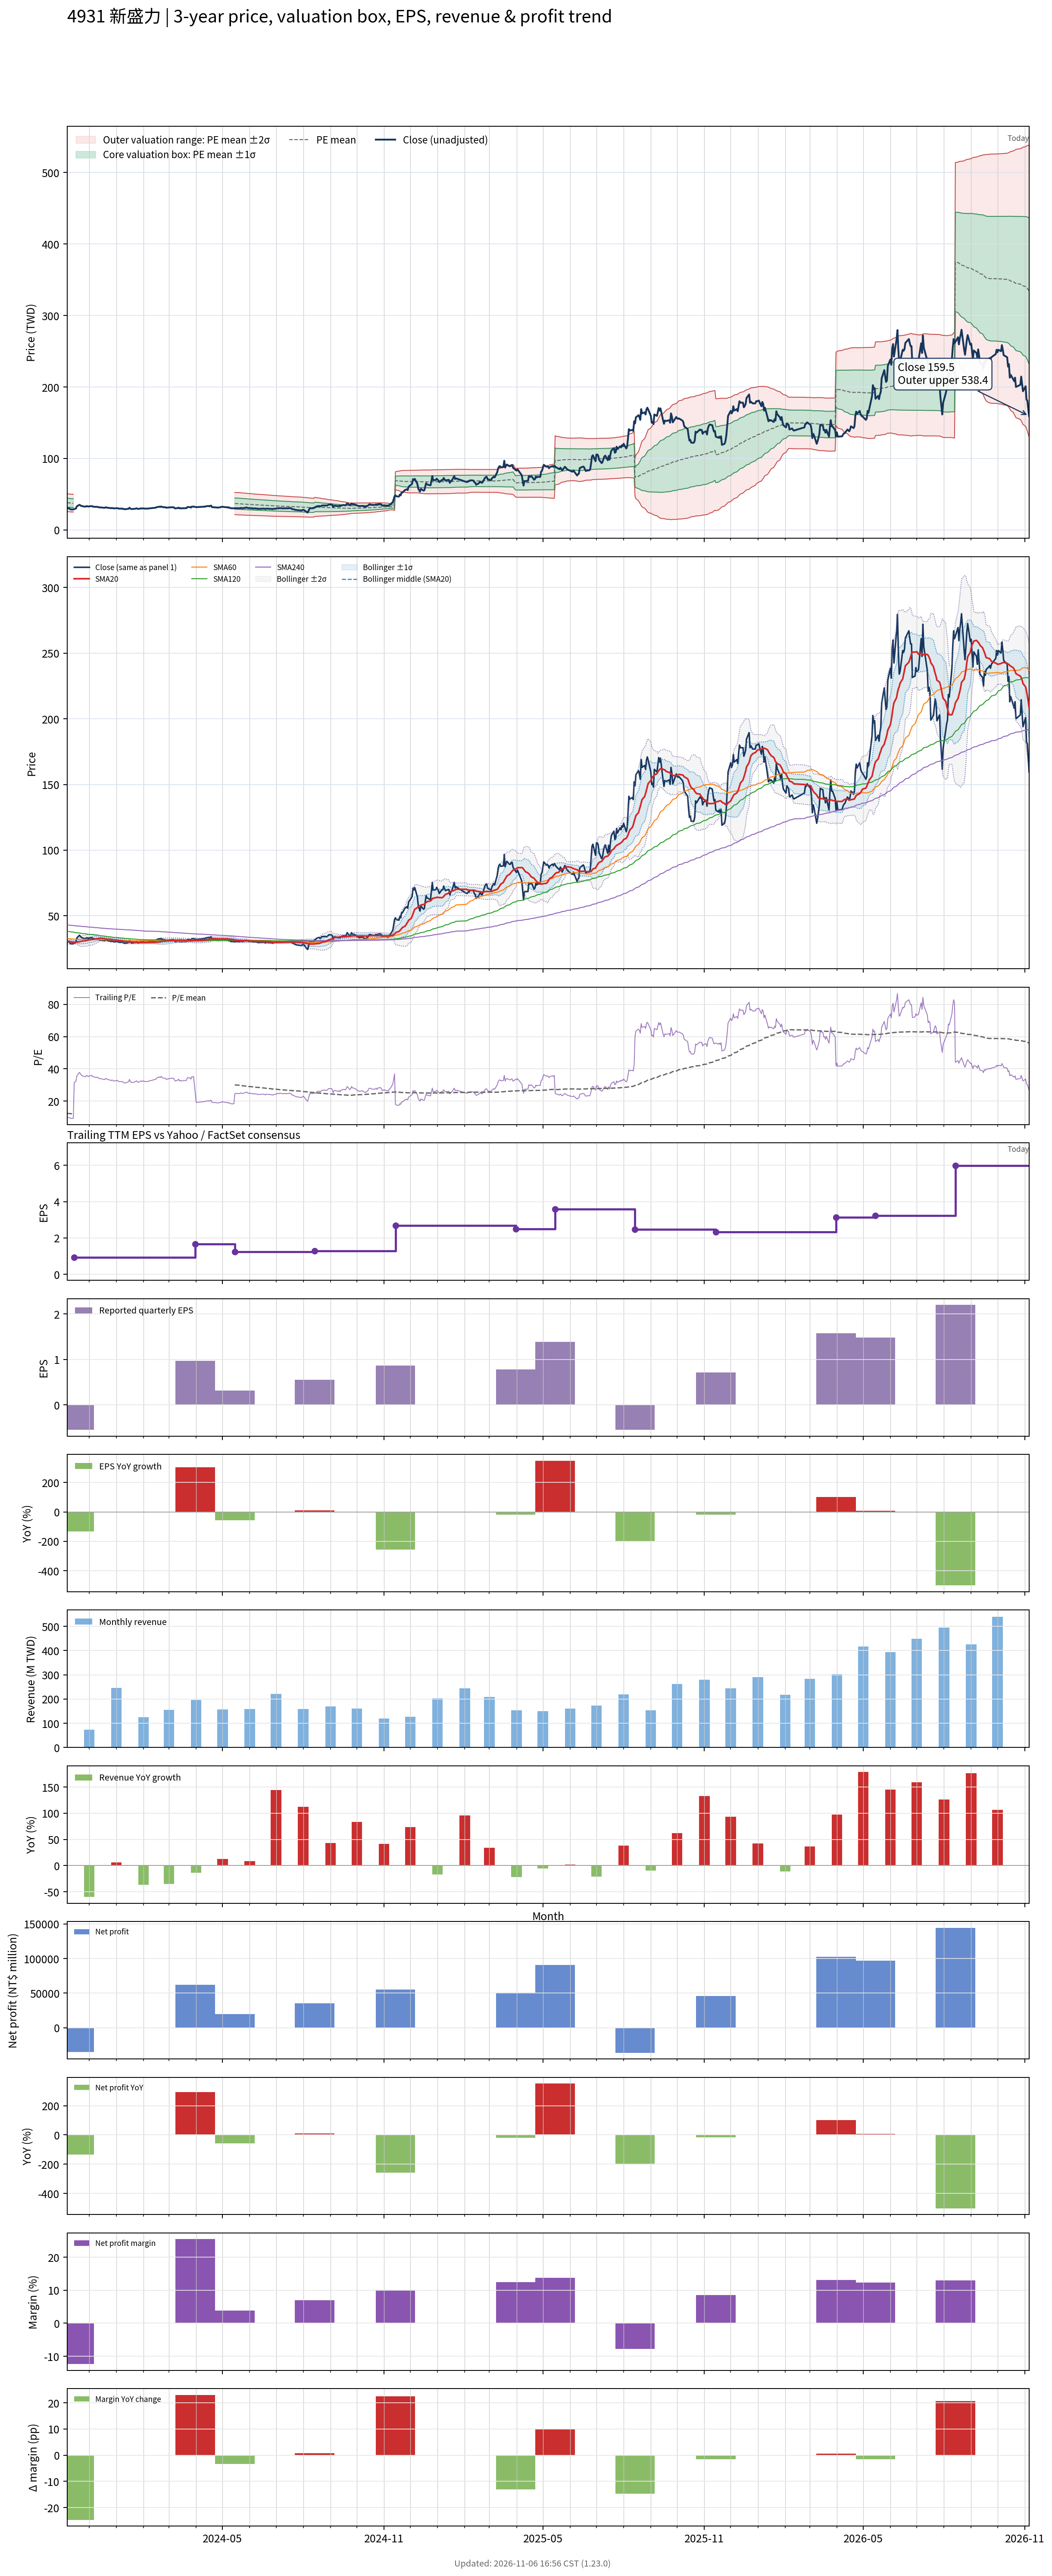

Source data for this figure (header and first rows):
# chart-version: skill-stock-dynamic-val…
date, close, available_date, period_end, eps, ttm_eps, pe, pe_mean, pe_std, price_m2, price_m1, price_mean, price_p1, price_p2, forward_eps, forward_pe, forward_pe_mean, forward_pe_std, forward_price_m2, forward_price_m1, forward_price_mean, forward_price_p1, forward_price_p2, sma20
2023-11-06, 30.5, 2023-08-14, 2023-06-30, 0.5, 3.09, 9.871, 12.36, 2.004, 25.81, 32, 38.19, 44.38, 50.58, , , , , , , , , , 30.76
2023-11-07, 30.25, 2023-08-14, 2023-06-30, 0.5, 3.09, 9.79, 12.32, 2.008, 25.66, 31.86, 38.07, 44.28, 50.48, , , , , , , , , , 30.61
2023-11-08, 30.2, 2023-08-14, 2023-06-30, 0.5, 3.09, 9.773, 12.28, 2.01, 25.52, 31.73, 37.94, 44.15, 50.36, , , , , , , , , , 30.52
2023-11-09, 29.5, 2023-08-14, 2023-06-30, 0.5, 3.09, 9.547, 12.24, 2.011, 25.38, 31.59, 37.81, 44.02, 50.24, , , , , , , , , , 30.36
2023-11-10, 28.65, 2023-08-14, 2023-06-30, 0.5, 3.09, 9.272, 12.18, 2.007, 25.24, 31.45, 37.65, 43.85, 50.05, , , , , , , , , , 30.16
2023-11-13, 28.7, 2023-08-14, 2023-06-30, 0.5, 3.09, 9.288, 12.14, 2.006, 25.1, 31.3, 37.5, 43.7, 49.89, , , , , , , , , , 29.98
2023-11-14, 29.15, 2023-11-14, 2023-09-30, -0.55, 0.93, 31.34, , , , , , , , , , , , , , , , , 29.87
2023-11-15, 29.65, 2023-11-14, 2023-09-30, -0.55, 0.93, 31.88, , , , , , , , , , , , , , , , , 29.84
2023-11-16, 30.1, 2023-11-14, 2023-09-30, -0.55, 0.93, 32.37, , , , , , , , , , , , , , , , , 29.82
2023-11-17, 33.1, 2023-11-14, 2023-09-30, -0.55, 0.93, 35.59, , , , , , , , , , , , , , , , , 29.99
2023-11-20, 35.2, 2023-11-14, 2023-09-30, -0.55, 0.93, 37.85, , , , , , , , , , , , , , , , , 30.25
2023-11-21, 34.45, 2023-11-14, 2023-09-30, -0.55, 0.93, 37.04, , , , , , , , , , , , , , , , , 30.45
2023-11-22, 33.7, 2023-11-14, 2023-09-30, -0.55, 0.93, 36.24, , , , , , , , , , , , , , , , , 30.58
2023-11-23, 33.4, 2023-11-14, 2023-09-30, -0.55, 0.93, 35.91, , , , , , , , , , , , , , , , , 30.74
2023-11-24, 33, 2023-11-14, 2023-09-30, -0.55, 0.93, 35.48, , , , , , , , , , , , , , , , , 30.89
2023-11-27, 32.65, 2023-11-14, 2023-09-30, -0.55, 0.93, 35.11, , , , , , , , , , , , , , , , , 31
2023-11-28, 33.4, 2023-11-14, 2023-09-30, -0.55, 0.93, 35.91, , , , , , , , , , , , , , , , , 31.22
2023-11-29, 33.15, 2023-11-14, 2023-09-30, -0.55, 0.93, 35.65, , , , , , , , , , , , , , , , , 31.42
2023-11-30, 32.8, 2023-11-14, 2023-09-30, -0.55, 0.93, 35.27, , , , , , , , , , , , , , , , , 31.57
2023-12-01, 33, 2023-11-14, 2023-09-30, -0.55, 0.93, 35.48, , , , , , , , , , , , , , , , , 31.73
2023-12-04, 33.5, 2023-11-14, 2023-09-30, -0.55, 0.93, 36.02, , , , , , , , , , , , , , , , , 31.88
2023-12-05, 32.7, 2023-11-14, 2023-09-30, -0.55, 0.93, 35.16, , , , , , , , , , , , , , , , , 32
2023-12-06, 32.7, 2023-11-14, 2023-09-30, -0.55, 0.93, 35.16, , , , , , , , , , , , , , , , , 32.12
2023-12-07, 32.45, 2023-11-14, 2023-09-30, -0.55, 0.93, 34.89, , , , , , , , , , , , , , , , , 32.27
2023-12-08, 32.35, 2023-11-14, 2023-09-30, -0.55, 0.93, 34.78, , , , , , , , , , , , , , , , , 32.46
2023-12-11, 32.3, 2023-11-14, 2023-09-30, -0.55, 0.93, 34.73, , , , , , , , , , , , , , , , , 32.64
2023-12-12, 31.75, 2023-11-14, 2023-09-30, -0.55, 0.93, 34.14, , , , , , , , , , , , , , , , , 32.77
2023-12-13, 31.5, 2023-11-14, 2023-09-30, -0.55, 0.93, 33.87, , , , , , , , , , , , , , , , , 32.86
2023-12-14, 31.6, 2023-11-14, 2023-09-30, -0.55, 0.93, 33.98, , , , , , , , , , , , , , , , , 32.94
2023-12-15, 31.45, 2023-11-14, 2023-09-30, -0.55, 0.93, 33.82, , , , , , , , , , , , , , , , , 32.85
2023-12-18, 31.05, 2023-11-14, 2023-09-30, -0.55, 0.93, 33.39, , , , , , , , , , , , , , , , , 32.65
2023-12-19, 31.1, 2023-11-14, 2023-09-30, -0.55, 0.93, 33.44, , , , , , , , , , , , , , , , , 32.48
2023-12-20, 31.75, 2023-11-14, 2023-09-30, -0.55, 0.93, 34.14, , , , , , , , , , , , , , , , , 32.38
2023-12-21, 31.4, 2023-11-14, 2023-09-30, -0.55, 0.93, 33.76, , , , , , , , , , , , , , , , , 32.28
2023-12-22, 31.1, 2023-11-14, 2023-09-30, -0.55, 0.93, 33.44, , , , , , , , , , , , , , , , , 32.19
2023-12-25, 30.7, 2023-11-14, 2023-09-30, -0.55, 0.93, 33.01, , , , , , , , , , , , , , , , , 32.09
2023-12-26, 30.4, 2023-11-14, 2023-09-30, -0.55, 0.93, 32.69, , , , , , , , , , , , , , , , , 31.94
2023-12-27, 30.75, 2023-11-14, 2023-09-30, -0.55, 0.93, 33.06, , , , , , , , , , , , , , , , , 31.82
2023-12-28, 30.6, 2023-11-14, 2023-09-30, -0.55, 0.93, 32.9, , , , , , , , , , , , , , , , , 31.71
2023-12-29, 30.15, 2023-11-14, 2023-09-30, -0.55, 0.93, 32.42, , , , , , , , , , , , , , , , , 31.57
2024-01-02, 30.5, 2023-11-14, 2023-09-30, -0.55, 0.93, 32.8, , , , , , , , , , , , , , , , , 31.41
2024-01-03, 30.25, 2023-11-14, 2023-09-30, -0.55, 0.93, 32.53, , , , , , , , , , , , , , , , , 31.29
2024-01-04, 29.85, 2023-11-14, 2023-09-30, -0.55, 0.93, 32.1, , , , , , , , , , , , , , , , , 31.15
2024-01-05, 29.8, 2023-11-14, 2023-09-30, -0.55, 0.93, 32.04, , , , , , , , , , , , , , , , , 31.02
2024-01-08, 29.9, 2023-11-14, 2023-09-30, -0.55, 0.93, 32.15, , , , , , , , , , , , , , , , , 30.89
2024-01-09, 29.4, 2023-11-14, 2023-09-30, -0.55, 0.93, 31.61, , , , , , , , , , , , , , , , , 30.75
2024-01-10, 29.1, 2023-11-14, 2023-09-30, -0.55, 0.93, 31.29, , , , , , , , , , , , , , , , , 30.62
2024-01-11, 29.1, 2023-11-14, 2023-09-30, -0.55, 0.93, 31.29, , , , , , , , , , , , , , , , , 30.5
2024-01-12, 29.15, 2023-11-14, 2023-09-30, -0.55, 0.93, 31.34, , , , , , , , , , , , , , , , , 30.38
2024-01-15, 29.75, 2023-11-14, 2023-09-30, -0.55, 0.93, 31.99, , , , , , , , , , , , , , , , , 30.29
2024-01-16, 31.1, 2023-11-14, 2023-09-30, -0.55, 0.93, 33.44, , , , , , , , , , , , , , , , , 30.29
2024-01-17, 29.8, 2023-11-14, 2023-09-30, -0.55, 0.93, 32.04, , , , , , , , , , , , , , , , , 30.23
2024-01-18, 29.5, 2023-11-14, 2023-09-30, -0.55, 0.93, 31.72, , , , , , , , , , , , , , , , , 30.11
2024-01-19, 29.25, 2023-11-14, 2023-09-30, -0.55, 0.93, 31.45, , , , , , , , , , , , , , , , , 30.01
2024-01-22, 29.7, 2023-11-14, 2023-09-30, -0.55, 0.93, 31.94, , , , , , , , , , , , , , , , , 29.94
2024-01-23, 29.85, 2023-11-14, 2023-09-30, -0.55, 0.93, 32.1, , , , , , , , , , , , , , , , , 29.89
2024-01-24, 30.3, 2023-11-14, 2023-09-30, -0.55, 0.93, 32.58, , , , , , , , , , , , , , , , , 29.89
2024-01-25, 29.8, 2023-11-14, 2023-09-30, -0.55, 0.93, 32.04, , , , , , , , , , , , , , , , , 29.84
2024-01-26, 29.35, 2023-11-14, 2023-09-30, -0.55, 0.93, 31.56, , , , , , , , , , , , , , , , , 29.78
... 669 more rows
